Photos from the image-classification dataset "final_split" in the GitHub repository FadhliRajwaa/retinopaty-diabetic. Its 4 classes are: mild diabetic retinopathy, moderate diabetic retinopathy, proliferate DR, severe diabetic retinopathy.

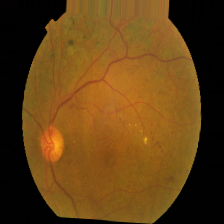
Label: proliferate DR

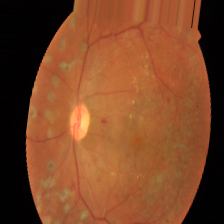
Label: proliferate DR

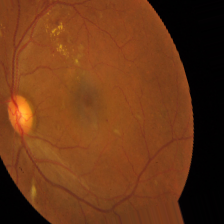
Label: severe diabetic retinopathy

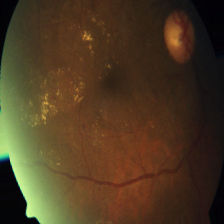
Label: moderate diabetic retinopathy

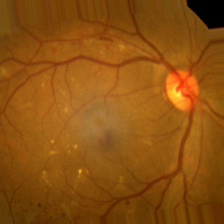
Label: moderate diabetic retinopathy

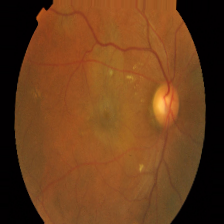
Label: mild diabetic retinopathy
